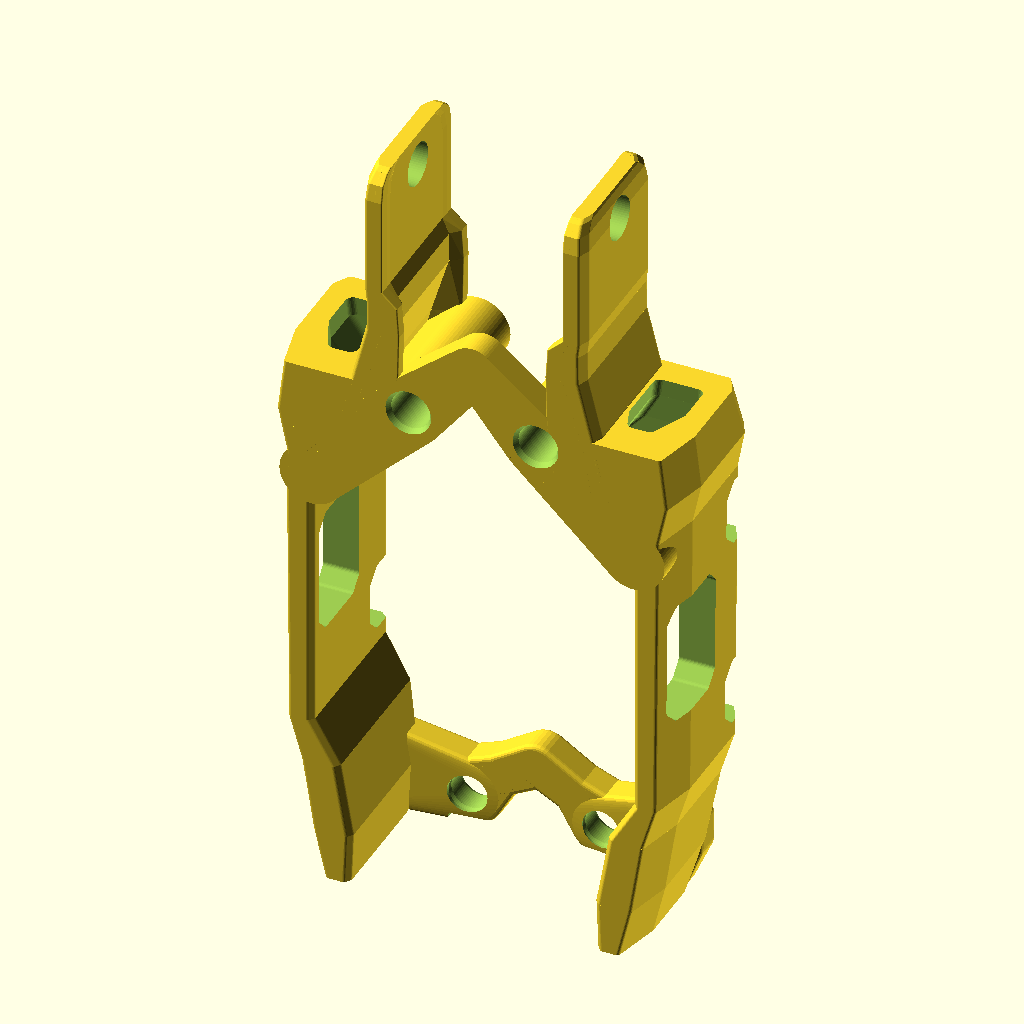
Cell 1: the model at its default parameters.
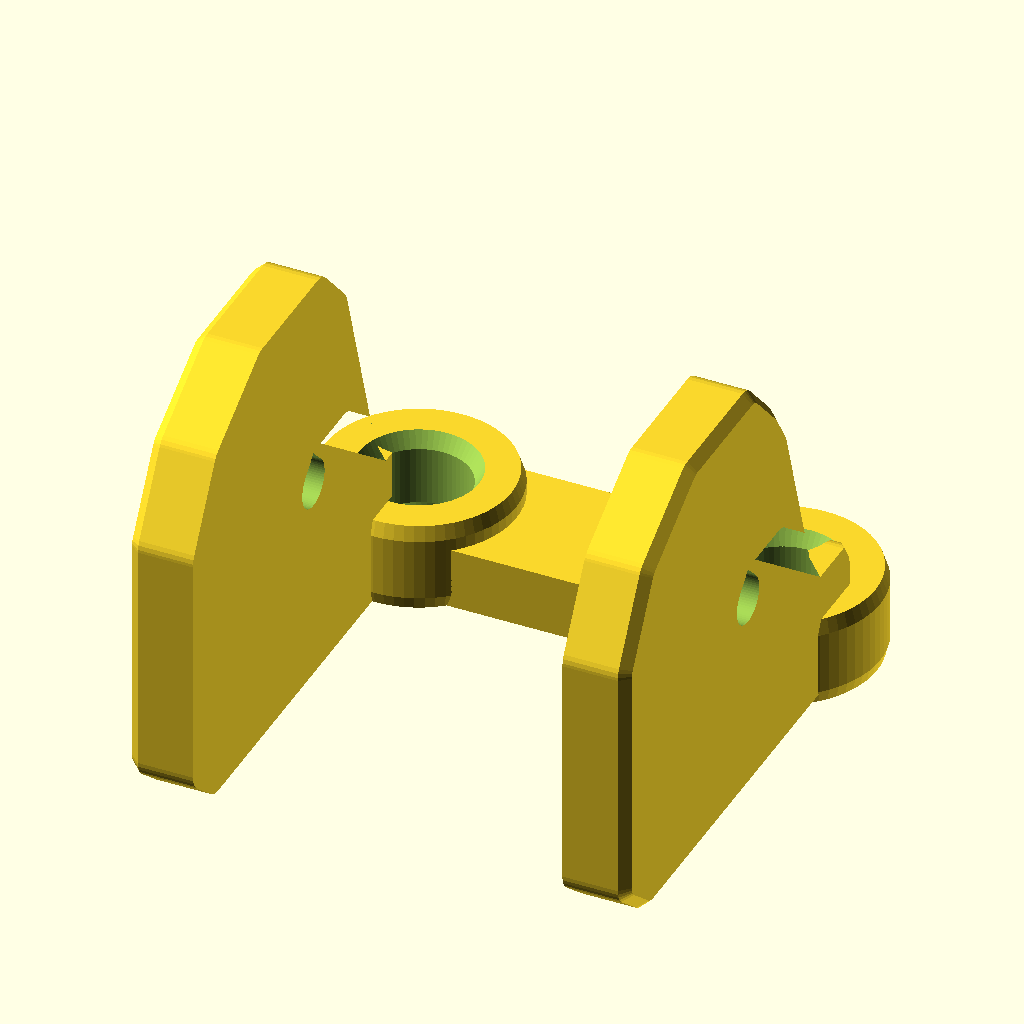
Cell 2 — part set to "phoenix2-cradle", the other parameters unchanged.
The same orthographic view direction (rotation 55°, 0°, 25°; colour scheme Cornfield) for every cell, with the view re-fitted per cell, so scale and position can differ between cells.
OpenSCAD source file cad/sourceone-v5-kit.scad:
// TBS Source One V5 FPV accessories. Dimensions in mm.
// Select a part and render (F6) before exporting STL.
part = "stack-shroud"; // [stack-shroud,phoenix2-cradle,wire_right,wire_left,camera-tilt-gauge,sma,elrs,arm-right16,arm-left16,arm-right19,arm-left19,arm-strap-right,arm-strap-left,front-skid,rear-skid,antenna]
camera_width = 19.3;       // Inside distance between the screw seats
camera_screw_d = 2.5;
camera_rail_thickness = 3.4;
camera_post_bore = 5.3;     // Sliding clearance for 5 mm posts
camera_post_pitch = 19;     // Center distance between the nose posts
camera_pivot_setback = 11.5; // Rearward from the front post axis
camera_pivot_height = 10.95;   // Above the nose plate
camera_up_tilt = 15;
standoff_bore = 5.35;
shroud_post_bore = 5.85;
shroud_tail = -47.55;
shroud_top = 32.15;
sma_d = 6.55;
sma_flat = 6.05; // Set equal to sma_d for a round body.
sma_panel = 3.2;
sma_up_tilt = 30;
receiver_width = 14.5; // Including heat shrink
receiver_length = 24;
wire_start = -65;          // Distances along the arm measured from the motor axis
wire_end = -20;
wire_floor = 1.5;
wire_mouth_flare = .22;    // Extra clearance around the bore at both ends
bumper_screw_d = 3.5;
bumper_head_d = 6.8;
bumper_deck = 3.1;
$fn = 64;
e = 0.03;

module rounded_polygon(points,r) {
    offset(r=r,$fn=32) offset(delta=-r) polygon(points);
}

module slab(points, height, z=0) {
    translate([0,0,z]) linear_extrude(height) polygon(points);
}

module post_holes(pitch, h) {
    for (s=[-1,1])
        translate([s*pitch/2,0,-e]) cylinder(d=standoff_bore,h=h+2*e);
}

module post_rings(pitch, h, outer=8.7) {
    for (s=[-1,1])
        translate([s*pitch/2,0,0]) cylinder(d=outer,h=h);
}

// Closed low sleeves leave the stock posts exposed at lens height. The
// rear stays open and each screw seat grows out of its own continuous foot.
camera_sleeve_height = 4.65;
module cheek_profile() {
    rounded_polygon([[-25,2.0],[-25,15],[-22.4,19.5],[-17.5,22.4],
                     [-10.5,22.4],[-7.8,19.5],[-4.6,9.0],[-3.4,7.15],
                     [.35,7.15],[.35,0],[-22.6,0]],1.15);
}

module camera_side() {
    // The heel extends across the post axis. Its full width enters the sleeve.
    translate([camera_width/2,0,0]) rotate([90,0,90]) intersection() {
        // Bound the bevel to the concave profile so it cannot form a thin fin.
        linear_extrude(camera_rail_thickness) cheek_profile();
        union() {
            linear_extrude(camera_rail_thickness-.55) cheek_profile();
            hull() {
                translate([0,0,camera_rail_thickness-.6])
                    linear_extrude(.08) cheek_profile();
                translate([0,0,camera_rail_thickness-.06])
                    linear_extrude(.06) offset(delta=-.48) cheek_profile();
            }
        }
    }
    translate([camera_post_pitch/2,0,0]) hull() {
        cylinder(r=4.93,h=.45);
        translate([0,0,.65]) cylinder(r=5.1,h=camera_sleeve_height-1.4);
        translate([0,0,camera_sleeve_height-.36]) cylinder(r=4.85,h=.36);
    }

}

module chamfered_post_hole(d,h) {
    translate([0,0,-e]) cylinder(d=d,h=h+2*e);
    translate([0,0,-e]) cylinder(d1=d+1.0,d2=d,h=.82);
    translate([0,0,h-.8]) cylinder(d1=d,d2=d+1.0,h=.82);
}

module pointed_screw_hole(d,h) {
    r=d/2;
    translate([0,0,0]) rotate([90,0,90])
        linear_extrude(h) union() {
            circle(d=d);
            polygon([[-.707*r,.707*r],[.707*r,.707*r],[0,1.4143*r]]);
        }
}

module phoenix2_cradle() {
    difference() {
        union() {
            for (hand=[-1,1]) scale([hand,1,1]) camera_side();
            hull() for (hand=[-1,1])
                translate([hand*camera_post_pitch/2,0,0]) cylinder(r=3.75,h=3.25);
        }
        for (hand=[-1,1]) translate([hand*camera_post_pitch/2,0,0]) {
            chamfered_post_hole(camera_post_bore,camera_sleeve_height);
            translate([0,0,camera_sleeve_height-e]) cylinder(d=camera_post_bore,h=5);
        }
        // One common axis through the two side walls sets the camera tilt.
        translate([-17,-camera_pivot_setback,camera_pivot_height])
            pointed_screw_hole(camera_screw_d,34);
    }
}

module camera_tilt_gauge() {
    linear_extrude(4.2)
        polygon([[0,0],[33,0],[33,3+33*tan(camera_up_tilt)],[0,3]]);
}

module rear_base(pitch,h,outer=9.9,bridge=4.1) {
    post_rings(pitch,h,outer);
    slab([[-pitch/2,-3.1],[pitch/2,-3.1],[pitch/2,3.25],[-pitch/2,3.25]],bridge);
}

module sma_face() {
    translate([0,12.1,8.8])
        rotate([sma_up_tilt,0,0]) children();
}

module sma() {
    difference() {
        union() {
            hull() for(side=[-1,1])
                rear_blend_node(side*11,0,0,4.45,4.5,.65);
            for(side=[-1,1])
                rear_blend_node(side*11,0,0,12,5.7,.7);
            hull() {
                for(side=[-1,1])
                    rear_blend_node(side*9.6,3.45,.3,5.3,3.35,.6);
                // Wider boss with radiused lips and the stock panel thickness.
                sma_face() rotate([-90,0,0])
                    rear_blend_node(0,0,0,sma_panel,9.4,.7);
            }
        }
        post_holes(22,15);
        sma_face() {
            translate([0,-7,0]) rotate([-90,0,0])
                linear_extrude(14)
                    intersection() {
                        circle(d=sma_d);
                        translate([-sma_d/2,-sma_d/2])
                            square([sma_flat,sma_d]);
                    }
            // The washer bears on the flat back of the SMA face.
            translate([0,e,0]) rotate([90,0,0]) cylinder(d=11.7,h=15);
        }
    }
}

module receiver() {
    w = receiver_width+12.2;
    first = 3;
    last = first+receiver_length;
    difference() {
        union() {
            rear_base(20,8);
            slab([[-10,-1],[10,-1],[w/2,4],[w/2,last-4],
                  [w/2-3.35,last],[-w/2+3.35,last],[-w/2,last-4],[-w/2,4]],2.9);
            for (s=[-1,1]) scale([s,1,1])
                translate([receiver_width/2,first,0])
                    cube([2.3,receiver_length-3.5,5.7]);
        }
        post_holes(20,8);
        for (s=[-1,1], p=[0.30,0.66])
            translate([s*(receiver_width/2+3.6),first+receiver_length*p,-e])
                linear_extrude(4)
                    hull() for(y=[-.86,.86])
                        translate([0,y]) circle(d=2.08,$fn=32);
    }
}

// Arm X stations measured from the motor center along its radial axis.
// The tape sole is on the print bed and on the arm in use.
function arm_low(x) = -4.53-0.0044*x;
function arm_high(x) = 2.83-0.0553*x;

function arm_mid(x) = (arm_low(x)+arm_high(x))/2;

// Each section lies on the taper centerline. Only the full, smooth sole touches tape.
module wire_station(x) {
    translate([x,arm_mid(x),0]) rotate([90,0,90])
        linear_extrude(.06,center=true) children();
}

module wire_outer(x,relief=0) {
    foot=(arm_high(x)-arm_low(x))/2-.27;
    shoulder=max(5.2,foot+.65);
    wire_station(x) rounded_polygon([
        [-foot+.24,0],[foot-.24,0],[foot+.54,.50],[shoulder,1.30],
        [shoulder,3.6],[shoulder-.4,4.45-relief/2],[1.7,7.55-relief],
        [.85,7.8-relief],[-.85,7.8-relief],[-1.7,7.55-relief],
        [-shoulder+.4,4.45-relief/2],[-shoulder,3.6],[-shoulder,1.30],
        [-foot-.54,.50]],.25);
}

module wire_cavity(x,flare=0) {
    // The pitched shoulders meet at a short bridge over the straight bore.
    wire_station(x) offset(r=flare,$fn=32) rounded_polygon([
        [-3.36,wire_floor],[3.36,wire_floor],[3.72,wire_floor+.36],
        [3.72,3.28],[1.04,5.95],[-1.04,5.95],[-3.72,3.28],
        [-3.72,wire_floor+.36]],.27);
}

module wire_guard() {
    // The shallow saddle accepts the existing shoe tie, 34 mm inboard of the motor.
    stations=[[wire_start+.03,.20],[wire_start+2.3,0],[-37,0],
              [-36.2,.47],[-31.8,.47],[-31,0],[wire_end-2.3,0],[wire_end-.03,.20]];
    bore=[[wire_start-e,wire_mouth_flare],[wire_start+1.5,0],
          [wire_end-1.5,0],[wire_end+e,wire_mouth_flare]];
    difference() {
        union() for(i=[0:len(stations)-2])
            hull() for(k=[i,i+1]) wire_outer(stations[k][0],stations[k][1]);
        for(i=[0:len(bore)-2])
            hull() for(k=[i,i+1]) wire_cavity(bore[k][0],bore[k][1]);
    }
}

// Closed eyelets hold the two stems of a single centered T antenna.
antenna_eye_bore = 3.55;
antenna_eye_spacing = 27;
antenna_station = 24.6;
antenna_height = 7.12;
antenna_eye_width = 4.65;

module antenna_eye(cut=false) {
    translate([antenna_eye_spacing/2,antenna_station,antenna_height])
        rotate([0,90,0])
            cylinder(d=cut ? antenna_eye_bore : 7.55,
                     h=antenna_eye_width+(cut ? 2*e : 0),center=true);
}

module antenna_branch() {
    stations=[[11,0,3.55],[12.25,5.3,2.8],[14.55,11.5,2.5],
              [15.2,17,2.5],[14.45,21.45,2.65],
              [antenna_eye_spacing/2,antenna_station,2.8]];
    linear_extrude(4.35)
        for(i=[0:len(stations)-2]) hull() for(k=[i,i+1])
            translate([stations[k][0],stations[k][1]])
                circle(r=stations[k][2],$fn=40);
}

module antenna() {
    difference() {
        union() {
            intersection() {
                rear_base(22,6.6,10.2);
                translate([-18,-4.3,-e]) cube([36,12,7]);
            }
            for(side=[-1,1]) scale([side,1,1]) {
                antenna_branch();
                antenna_eye();
            }
        }
        post_holes(22,6.6);
        for(side=[-1,1]) scale([side,1,1]) antenna_eye(true);
        // Leave room under the existing VTX pigtail.
        translate([-6,-4.35,3.15]) cube([3.3,5.65,2.35]);
    }
}

if(part=="phoenix2-cradle") phoenix2_cradle();
if(part=="camera-tilt-gauge") camera_tilt_gauge();
if(part=="sma") sma();
if(part=="elrs") receiver();
if(part=="wire_right") translate([47.5,0,0]) wire_guard();
if(part=="wire_left") translate([47.5,0,0]) mirror([0,1,0]) wire_guard();
if(part=="antenna") antenna();

include <arm-outline.scad>

module capsule_pair(pitch,h,r) {
    hull() for (s=[-1,1]) translate([s*pitch/2,0,0])
        cylinder(r=r,h=h,$fn=40);
}

module skid(pitch,h) {
    head_seat = h-2.9;
    difference() {
        hull() {
            capsule_pair(pitch,.45,5.2);
            translate([0,0,1.4]) capsule_pair(pitch,h-1.4,6);
        }
        for (s=[-1,1]) translate([s*pitch/2,0,-e]) {
            cylinder(d=3.5,h=h+2*e);
            cylinder(d=7.2,h=head_seat+e);
            cylinder(d1=8,d2=7.2,h=1.1);
        }
    }
}

// Installed frame coordinates, millimeters. Each solid flank receives two
// separate cuts: a framed service window and an oblique forward intake.
module flank_section(y,inner,outer,low) {
    translate([0,y,0]) rotate([90,0,0]) linear_extrude(.04,center=true)
        rounded_polygon([[inner,low+.85],[inner+1,low],[outer-1.4,low],
                         [outer,low+2.55],[outer,24.7],[outer-1.75,shroud_top],
                         [inner+.75,shroud_top],[inner,shroud_top-1]],.5);
}

module flank() {
    // Taper both ends around the arm roots and the propeller sweeps.
    rows=[[shroud_tail+.02,18.4,23.6,12.1],[-40,18.1,25.4,9.4],
          [-29,20.0,27.15,8.05],[-22.45,23.85,29.1,7.68],
          [21.9,23.85,29.5,7.68],[28,18.45,30.8,8.25],
          [35.9,16.75,29.85,10.2]];
    for(i=[0:len(rows)-2]) hull() for(k=[i,i+1])
        flank_section(rows[k][0],rows[k][1],rows[k][2],rows[k][3]);
}

module shroud_usb() {
    translate([16,0,0]) rotate([90,0,90]) linear_extrude(18)
        rounded_polygon([[-9.5,19.1],[-7.4,17.05],[7.4,17.05],[9.5,19.1],
                         [9.5,27.9],[7.4,29.95],[-7.4,29.95],[-9.5,27.9]],.85);
}

module shroud_wire_exits() {
    // Each motor bundle gets a low notch so the USB opening stays covered.
    for (end=[-1,1])
        translate([16,end*14.9,0]) rotate([90,0,90]) linear_extrude(18)
            rounded_polygon([[-5.15,6.0],[5.15,6.0],[5.15,11.45],
                             [3,13.75],[-3,13.75],[-5.15,11.45]],.75);
}

module inlet_station(y,x,z,w,h) {
    translate([x,y,z]) rotate([90,0,0]) linear_extrude(.10,center=true)
        rounded_polygon([[-w/2,-h/2],[w/2,-h/2],[w/2,h*.04],
                         [w*.16,h/2],[-w*.33,h/2],[-w/2,h*.22]],1.05);
}

module scoop_airway() {
    // The outer face and its USB surround stay intact. The passage turns
    // diagonally inward and opens into the stack bay behind the front posts.
    stations=[[36.8,23.05,20.55,7.25,12.0],[33,22.6,20.25,7.6,12.1],
              [28.7,20,19.7,7.2,11.7],[23.2,15.3,19.1,7.4,11.2]];
    for(i=[0:len(stations)-2]) hull() for(k=[i,i+1])
        inlet_station(stations[k][0],stations[k][1],stations[k][2],
                      stations[k][3],stations[k][4]);
}

module upper_node(x,y,r) {
    translate([x,y,shroud_top-4.1]) cylinder(r=r,h=4.1);
}

rear_brace_base = 7.0;
rear_brace_height = 4.85;

module rear_blend_node(x,y,bottom,top,radius,roundover=.65) {
    translate([x,y,bottom+roundover]) rotate_extrude($fn=36)
        intersection() {
            offset(r=roundover,$fn=16)
                square([radius-roundover,top-bottom-2*roundover]);
            translate([0,-roundover])
                square([radius+e,top-bottom+e]);
        }
}

module rear_post_boss() {
    rear_blend_node(10,-42.883,rear_brace_base,
                    rear_brace_base+rear_brace_height,5.15);
}

module lower_rear_brace() {
    // Rounded lofts enlarge the wing roots. The low crosspiece still gives
    // the upper power leads a clear path and grows from both sides of the bed.
    intersection() {
        union() for(hand=[-1,1]) scale([hand,1,1]) {
            hull() {
                rear_blend_node(22.0,-46.1,10.7,13.22,1.7,.48);
                rear_blend_node(22.7,-41.6,8.5,13.02,2.65);
                rear_blend_node(22.65,-37.2,8.65,13.02,2.75);
                rear_post_boss();
            }
            hull() {
                rear_post_boss();
                rear_blend_node(5.6,-39.1,7.0,11.85,3.2);
            }
            hull() {
                rear_blend_node(5.6,-39.1,7.0,11.85,3.2);
                rear_blend_node(0,-35.85,7.0,11.85,3.45);
            }
        }
        translate([-30,shroud_tail,6.5]) cube([60,19,10]);
    }
}

module cross_braces() {
    lower_rear_brace();
    for(hand=[-1,1]) scale([hand,1,1]) {
        hull() { upper_node(24.05,18.35,4.7); upper_node(9.5,32.883,5.1); }
        hull() { upper_node(9.5,32.883,5.1); upper_node(0,42.6,3.6); }
    }
}

// The nose side walls overlap the outside of the camera cheeks. The inward
// returns follow the carbon plates along the harness between camera and stack.
module nose_wall_section(row,section) {
    y=row[0]; inner=row[1]; outer=row[2]; lip=row[3]; low=row[4]; high=row[5];
    wall=[[inner,low+.7],[inner+.5,low],[outer-1.05,low],[outer,low+1.7],
          [outer,high-1.9],[outer-.7,high],[inner+.5,high],[inner,high-.7]];
    foot=[[lip,0],[inner+1.2,0],[inner+1.2,3.05],[inner,3.05],[lip,1.7]];
    profile=section==0 ? wall :
        [for(p=foot) [p[0],section==1 ? low+p[1] : high-p[1]]];
    translate([0,y,0]) rotate([90,0,0]) linear_extrude(.06,center=true)
        rounded_polygon(profile,section==0 ? .45 : .22);
}

module harness_wall() {
    stations=[[27.2,16.8,21.1,12.4,9.69,shroud_top],
              [33.3,15.85,19.6,11.3,9.69,shroud_top],
              [36.0,15.15,18.65,11.1,9.69,shroud_top],
              [44.8,12.5,16.45,10.9,9.69,shroud_top],
              [49.3,12.45,16.4,11.2,9.69,shroud_top],
              [51.4,13.52,16.65,13.46,9.69,shroud_top],
              [66.1,13.52,16.65,13.46,9.69,shroud_top],
              [68.65,13.52,16.42,13.46,10.35,31.7],
              [69.95,13.52,16.12,13.46,11.65,30.3],
              [70.35,13.52,15.95,13.46,12.5,29.3]];
    for (i=[0:len(stations)-2],section=[0:2]) hull() for(k=[i,i+1])
        nose_wall_section(stations[k],section);
}

module camera_driver_access() {
    // The large entry ends against the solid camera cheek and exposes its M2 screw.
    translate([12,76.883-camera_pivot_setback,9.55+camera_pivot_height])
        rotate([0,90,0]) cylinder(d=6.5,h=7);
}

module front_post_web() {
    // Both front feet seat on the nose plate, setting the USB window height.
    hull() {
        translate([9.5,32.883,9.55]) cylinder(r=4.72,h=shroud_top-9.55);
        translate([24.8,21.8,9.55]) cube([2.3,3.4,shroud_top-9.55]);
    }
}

module stack_shroud() {
    difference() {
        union() {
            cross_braces();
            for (hand=[-1,1]) scale([hand,1,1]) difference() {
                union() { flank(); front_post_web(); harness_wall(); }
                shroud_usb();
                shroud_wire_exits();
                scoop_airway();
                camera_driver_access();
            }
        }
        // The FT800 case occupies the center immediately behind the brace.
        translate([0,0,5.5]) linear_extrude(8.5)
            rounded_polygon([[-12.9,-50],[12.9,-50],[12.9,-46.65],[-12.9,-46.65]],.7);
        for(hand=[-1,1]) {
            translate([hand*9.5,32.883,9.55])
                chamfered_post_hole(shroud_post_bore,shroud_top-9.55);
            translate([hand*10,-42.883,rear_brace_base]) {
                chamfered_post_hole(shroud_post_bore,rear_brace_height);
                translate([0,0,rear_brace_height-e])
                    cylinder(d=shroud_post_bore,h=2);
            }
        }
    }
}

module print_shroud() {
    translate([0,20,-shroud_tail]) rotate([90,0,0]) stack_shroud();
}

module nose_outline(extra) {
    intersection() {
        offset(r=extra,$fn=32) polygon(arm_outline);
        translate([-16,-28]) square([45,56]);
    }
}

module bumper_section(extra,z,h=.2) {
    translate([0,0,z]) linear_extrude(h) nose_outline(extra);
}

module bumper_tread() {
    hull() {
        bumper_section(1.4,0);
        bumper_section(3.6,2.25);
    }
    hull() {
        bumper_section(3.6,2.15);
        bumper_section(3.65,6.25);
        bumper_section(3.42,8.78,.22);
    }
}

module arm_bumper(pattern) {
    contact=9;
    rim=4.75;
    difference() {
        union() {
            bumper_tread();
            translate([0,0,contact-.12]) linear_extrude(rim+.12)
                difference() {
                    nose_outline(3.42);
                    offset(r=.55,$fn=32) polygon(arm_outline);
                    translate([-22,-10.5]) square([8,21]);
                }
        }
        translate([0,0,-e]) cylinder(d=8.2,h=contact+rim+2*e);
        for (s=[-1,1],t=[-1,1])
            translate([s*pattern/sqrt(8),t*pattern/sqrt(8),-e]) {
                cylinder(d=bumper_screw_d,h=contact+rim+2*e);
                // The wider driver entry grows outward from the center web.
                intersection() {
                    union() {
                        cylinder(d=bumper_head_d,h=contact-bumper_deck+e);
                        cylinder(d1=8.2,d2=bumper_head_d,h=2.25);
                    }
                    rotate([0,0,atan2(t,s)]) translate([-3.2,-5,-e])
                        cube([8.5,10,contact]);
                }
            }
        // Shallow tread grooves sit outside the screw pockets.
        for (side=[-1,1])
            translate([0,side*11.9,-e]) linear_extrude(1.23)
                hull() for (x=[-4.15,5.15])
                    translate([x,0]) circle(d=1.7,$fn=32);
    }
}

module strap_saddle_section(start,margin,z,h) {
    end=-12.3;
    translate([0,0,z]) linear_extrude(h)
        rounded_polygon([[start,arm_low(start)-margin],[end,arm_low(end)-margin],
                         [end,arm_high(end)+margin],[start,arm_high(start)+margin]],2);
}

// Rail sections follow the outside envelope of the carbon motor-pad lobes.
// The opening faces the arm, allowing the shoe to slide in from the motor end.
module motor_slide_rail_section(x,wall,lip,section) {
    // Separate rounded lofts keep the sliding cavity open where the hooks
    // turn inward. The footing widens toward the tread.
    points=section==2 ?
        [[wall-.08,14.41],[wall+2.45,14.41],[wall+2.30,16.45],
         [wall+1.55,17.16],[lip+.52,17.16],[lip,16.61],[lip,14.96]]
        : section==1 ?
        [[wall,7.9],[wall+2.8,8.15],[wall+2.75,14.2],
         [wall+2.03,15.12],[wall,15.12]]
        : [[wall-1.7,6.05],[wall+.95,6.05],[wall+2.75,8.15],
           [wall+2.48,8.82],[wall-.72,8.82]];
    translate([x,0,0]) rotate([90,0,90]) linear_extrude(.08,center=true)
        rounded_polygon(points,.37);
}

module motor_slide_rails() {
    stations=[[7.15,15.22,14.5],[8.4,15.17,13.0],
              [10.75,15.05,12.80],[12.7,14.1,12.46],[13.55,13.9,12.82]];
    for (side=[-1,1]) scale([1,side,1])
        for(i=[0:len(stations)-2],section=[0:2])
            hull() for(k=[i,i+1])
                motor_slide_rail_section(stations[k][0],stations[k][1],stations[k][2],section);
}

module arm_strap_bumper() {
    contact=9;
    slide_travel=7.2;
    difference() {
        union() {
            bumper_tread();
            hull() {
                strap_saddle_section(-36.7,.65,0,.2);
                strap_saddle_section(-38.9,1.72,2.5,contact-2.5);
            }
            motor_slide_rails();
            // The small nose wall stops against the end of the carbon pad.
            translate([0,0,contact-.12]) linear_extrude(4.7)
                intersection() {
                    difference() {
                        nose_outline(3.42);
                        offset(r=.55,$fn=32) polygon(arm_outline);
                    }
                    translate([14.35,-9.2]) square([6,18.4]);
                }
        }
        // Preserve the driver pocket and clear overlapping screw-head paths
        // while the shoe travels from its lift-in position to the nose stop.
        translate([0,0,4.35]) cylinder(d=26.6,h=contact+7);
        for (s=[-1,1],t=[-1,1],pattern=[16,19])
            hull() for(travel=[0,slide_travel])
                translate([s*pattern/sqrt(8)-travel,t*pattern/sqrt(8),4.35])
                    cylinder(d=7.4,h=contact+7);
        hull() for(travel=[0,slide_travel])
            translate([-travel,0,-e]) cylinder(d=8.2,h=4.4);
        // Thread a single tie at the wire shield's motor-side tie band.
        translate([-34,0,0]) rotate([90,0,0]) linear_extrude(22,center=true)
            rounded_polygon([[-2.4,4.85],[2.4,4.85],[2.4,6.15],
                             [1.45,7.05],[-1.45,7.05],[-2.4,6.15]],.45);
        // Side recess at the tunnel exit for a compact zip-tie head.
        translate([-34,8,0]) rotate([90,0,0]) linear_extrude(2.9)
            rounded_polygon([[-3.05,3.95],[3.05,3.95],[3.05,6.45],
                             [2.25,7.65],[-2.25,7.65],[-3.05,6.45]],.55);
        for (side=[-1,1])
            translate([0,side*11.9,-e]) linear_extrude(1.23)
                hull() for (x=[-4.15,5.15])
                    translate([x,0]) circle(d=1.7,$fn=32);
    }
}

if(part=="front-skid") skid(19,12.2);
if(part=="rear-skid") skid(22,5.75);
if(part=="stack-shroud") print_shroud();
if(part=="arm-right16") arm_bumper(16);
if(part=="arm-left16") mirror([0,1,0]) arm_bumper(16);
if(part=="arm-right19") arm_bumper(19);
if(part=="arm-left19") mirror([0,1,0]) arm_bumper(19);

if(part=="arm-strap-right") arm_strap_bumper();
if(part=="arm-strap-left") mirror([0,1,0]) arm_strap_bumper();
Customizer parameters (derived from the source; name, type, default, range or options):
part: string, default "stack-shroud", options "stack-shroud", "phoenix2-cradle", "wire_right", "wire_left", "camera-tilt-gauge", "sma", "elrs", "arm-right16", "arm-left16", "arm-right19", "arm-left19", "arm-strap-right", "arm-strap-left", "front-skid", "rear-skid", "antenna"
camera_width: number, default 19.3
camera_screw_d: number, default 2.5
camera_rail_thickness: number, default 3.4
camera_post_bore: number, default 5.3
camera_post_pitch: number, default 19
camera_pivot_setback: number, default 11.5
camera_pivot_height: number, default 10.95
camera_up_tilt: number, default 15
standoff_bore: number, default 5.35
shroud_post_bore: number, default 5.85
shroud_tail: number, default -47.55
shroud_top: number, default 32.15
sma_d: number, default 6.55
sma_flat: number, default 6.05
sma_panel: number, default 3.2
sma_up_tilt: number, default 30
receiver_width: number, default 14.5
receiver_length: number, default 24
wire_start: number, default -65
wire_end: number, default -20
wire_floor: number, default 1.5
wire_mouth_flare: number, default 0.22
bumper_screw_d: number, default 3.5
bumper_head_d: number, default 6.8
bumper_deck: number, default 3.1
e: number, default 0.03
